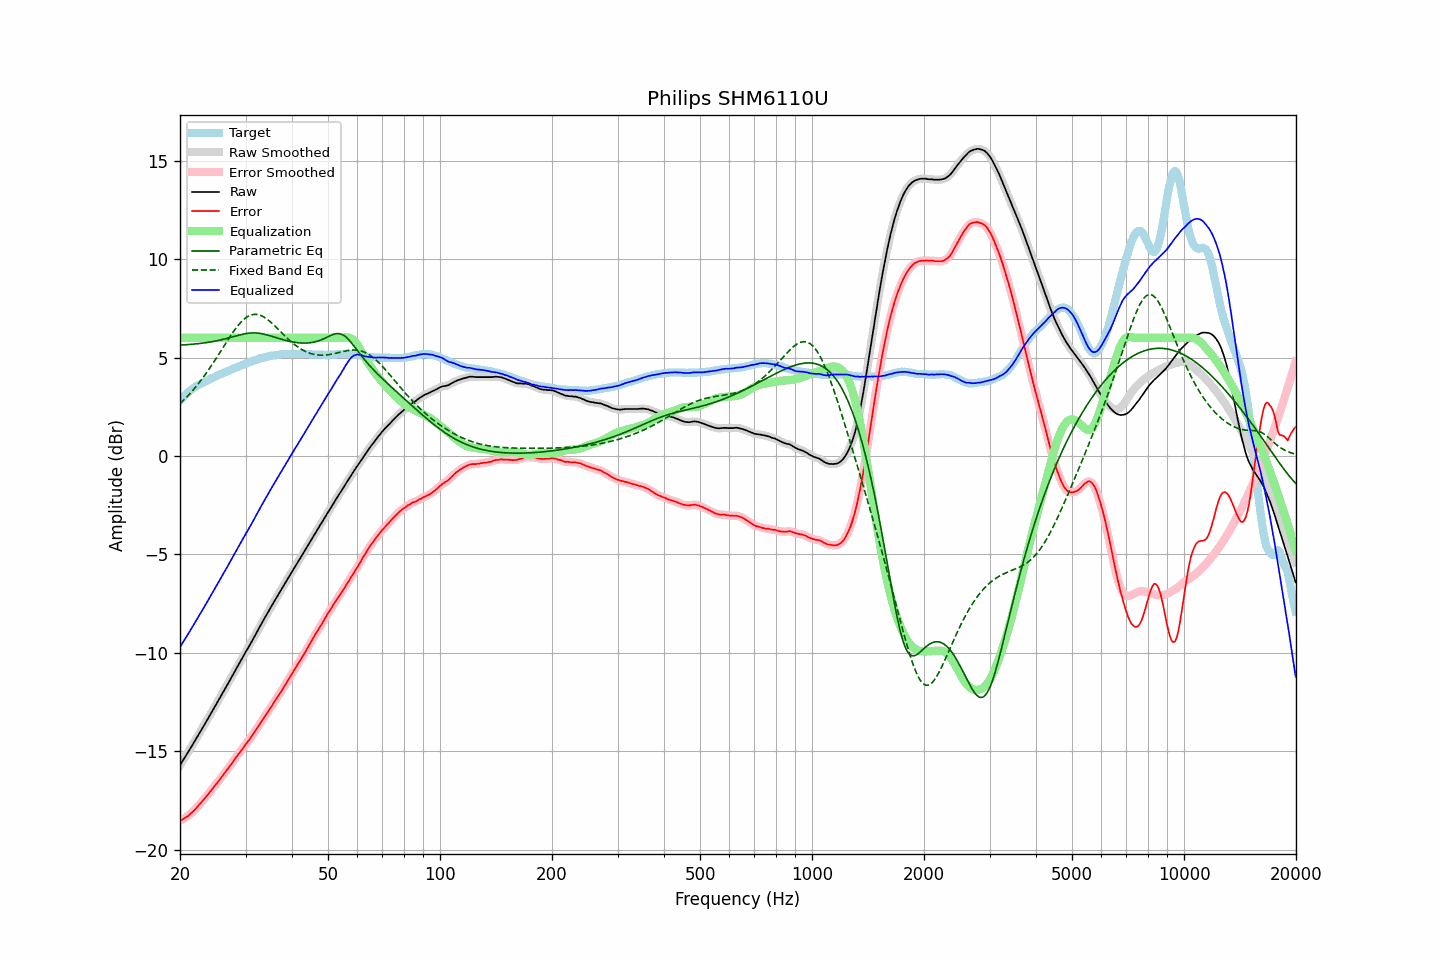

The table this chart was drawn from, first rows:
frequency, raw, error, smoothed, error_smoothed, equalization, parametric_eq, fixed_band_eq, equalized_raw, equalized_smoothed, target
20.00, -15.71, -18.54, -15.71, -18.54, 6.00, 5.63, 2.66, -9.71, -9.71, 2.82
20.20, -15.58, -18.50, -15.58, -18.49, 6.00, 5.64, 2.74, -9.58, -9.58, 2.91
20.40, -15.44, -18.44, -15.45, -18.45, 6.00, 5.64, 2.82, -9.44, -9.45, 3.00
20.61, -15.32, -18.39, -15.32, -18.40, 6.00, 5.65, 2.90, -9.32, -9.32, 3.07
20.81, -15.18, -18.34, -15.18, -18.34, 6.00, 5.65, 2.98, -9.18, -9.18, 3.16
21.02, -15.05, -18.29, -15.05, -18.28, 6.00, 5.66, 3.06, -9.05, -9.05, 3.24
21.23, -14.91, -18.21, -14.92, -18.22, 6.00, 5.66, 3.15, -8.91, -8.92, 3.30
21.44, -14.78, -18.14, -14.78, -18.15, 6.00, 5.67, 3.24, -8.78, -8.78, 3.36
21.66, -14.65, -18.07, -14.65, -18.07, 6.00, 5.68, 3.33, -8.65, -8.65, 3.43
21.87, -14.51, -17.99, -14.51, -17.99, 6.00, 5.69, 3.43, -8.51, -8.51, 3.48
22.09, -14.37, -17.90, -14.37, -17.90, 6.00, 5.69, 3.53, -8.37, -8.37, 3.53
22.31, -14.23, -17.81, -14.23, -17.81, 6.00, 5.70, 3.63, -8.23, -8.23, 3.58
22.54, -14.10, -17.72, -14.10, -17.72, 6.00, 5.71, 3.73, -8.10, -8.10, 3.63
22.76, -13.96, -17.63, -13.96, -17.63, 6.00, 5.72, 3.84, -7.96, -7.96, 3.67
22.99, -13.82, -17.53, -13.82, -17.53, 6.00, 5.73, 3.94, -7.82, -7.82, 3.71
23.22, -13.68, -17.43, -13.68, -17.43, 6.00, 5.74, 4.06, -7.68, -7.68, 3.75
23.45, -13.54, -17.34, -13.55, -17.34, 6.00, 5.75, 4.17, -7.54, -7.55, 3.80
23.69, -13.41, -17.24, -13.40, -17.24, 6.00, 5.77, 4.29, -7.41, -7.40, 3.83
23.92, -13.26, -17.14, -13.26, -17.14, 6.00, 5.78, 4.40, -7.26, -7.26, 3.88
24.16, -13.11, -17.04, -13.12, -17.04, 6.00, 5.79, 4.52, -7.11, -7.12, 3.92
24.40, -12.97, -16.94, -12.97, -16.93, 6.00, 5.81, 4.65, -6.97, -6.97, 3.96
24.65, -12.84, -16.83, -12.83, -16.83, 6.00, 5.82, 4.77, -6.84, -6.83, 3.99
24.89, -12.69, -16.72, -12.69, -16.73, 6.00, 5.84, 4.90, -6.69, -6.69, 4.03
25.14, -12.55, -16.62, -12.55, -16.62, 6.00, 5.85, 5.02, -6.55, -6.55, 4.07
25.39, -12.40, -16.51, -12.41, -16.52, 6.00, 5.87, 5.15, -6.40, -6.41, 4.11
25.65, -12.26, -16.42, -12.26, -16.41, 6.00, 5.89, 5.28, -6.26, -6.26, 4.15
25.91, -12.12, -16.30, -12.12, -16.30, 6.00, 5.91, 5.41, -6.12, -6.12, 4.18
26.16, -11.97, -16.19, -11.98, -16.19, 6.00, 5.93, 5.54, -5.97, -5.98, 4.22
26.43, -11.84, -16.08, -11.83, -16.08, 6.00, 5.95, 5.67, -5.84, -5.83, 4.25
26.69, -11.69, -15.98, -11.69, -15.98, 6.00, 5.97, 5.80, -5.69, -5.69, 4.29
26.96, -11.55, -15.87, -11.55, -15.87, 6.00, 5.99, 5.93, -5.55, -5.55, 4.33
27.23, -11.41, -15.76, -11.40, -15.76, 6.00, 6.01, 6.05, -5.41, -5.40, 4.36
27.50, -11.25, -15.65, -11.25, -15.65, 6.00, 6.04, 6.17, -5.25, -5.25, 4.40
27.77, -11.10, -15.53, -11.10, -15.53, 6.00, 6.06, 6.29, -5.10, -5.10, 4.43
28.05, -10.95, -15.42, -10.96, -15.41, 6.00, 6.08, 6.40, -4.95, -4.96, 4.46
28.33, -10.81, -15.30, -10.81, -15.30, 6.00, 6.10, 6.51, -4.81, -4.81, 4.48
28.62, -10.67, -15.19, -10.67, -15.19, 6.00, 6.13, 6.62, -4.67, -4.67, 4.52
28.90, -10.52, -15.08, -10.52, -15.08, 6.00, 6.15, 6.71, -4.52, -4.52, 4.56
29.19, -10.37, -14.96, -10.38, -14.97, 6.00, 6.17, 6.80, -4.37, -4.38, 4.59
29.48, -10.23, -14.87, -10.23, -14.86, 6.00, 6.18, 6.88, -4.23, -4.23, 4.64
29.78, -10.09, -14.74, -10.08, -14.75, 6.00, 6.20, 6.96, -4.09, -4.08, 4.66
30.08, -9.94, -14.63, -9.94, -14.64, 6.00, 6.22, 7.02, -3.94, -3.94, 4.70
30.38, -9.81, -14.53, -9.80, -14.53, 6.00, 6.23, 7.08, -3.81, -3.80, 4.72
30.68, -9.66, -14.43, -9.66, -14.42, 6.00, 6.24, 7.12, -3.66, -3.66, 4.76
30.99, -9.53, -14.31, -9.52, -14.31, 6.00, 6.25, 7.16, -3.53, -3.52, 4.78
31.30, -9.38, -14.20, -9.38, -14.20, 6.00, 6.25, 7.18, -3.38, -3.38, 4.82
31.61, -9.22, -14.07, -9.23, -14.07, 6.00, 6.25, 7.19, -3.22, -3.23, 4.85
31.93, -9.08, -13.95, -9.07, -13.95, 6.00, 6.25, 7.19, -3.08, -3.07, 4.88
32.24, -8.92, -13.82, -8.92, -13.83, 6.00, 6.25, 7.19, -2.92, -2.92, 4.90
32.57, -8.78, -13.70, -8.77, -13.70, 6.00, 6.24, 7.17, -2.78, -2.77, 4.92
32.89, -8.62, -13.59, -8.62, -13.58, 6.00, 6.23, 7.15, -2.62, -2.62, 4.96
33.22, -8.47, -13.45, -8.48, -13.46, 6.00, 6.21, 7.11, -2.47, -2.48, 4.98
33.55, -8.33, -13.33, -8.33, -13.33, 6.00, 6.19, 7.07, -2.33, -2.33, 5.00
33.89, -8.19, -13.21, -8.19, -13.21, 6.00, 6.17, 7.02, -2.19, -2.19, 5.02
34.23, -8.04, -13.09, -8.05, -13.09, 6.00, 6.15, 6.96, -2.04, -2.05, 5.05
34.57, -7.90, -12.97, -7.90, -12.96, 6.00, 6.13, 6.90, -1.90, -1.90, 5.06
34.92, -7.76, -12.83, -7.76, -12.84, 6.00, 6.11, 6.83, -1.76, -1.76, 5.07
35.27, -7.62, -12.71, -7.61, -12.71, 6.00, 6.08, 6.76, -1.62, -1.61, 5.10
35.62, -7.47, -12.58, -7.47, -12.58, 6.00, 6.06, 6.68, -1.47, -1.47, 5.11
35.97, -7.33, -12.45, -7.34, -12.46, 6.00, 6.03, 6.60, -1.33, -1.34, 5.12
... 635 more rows
